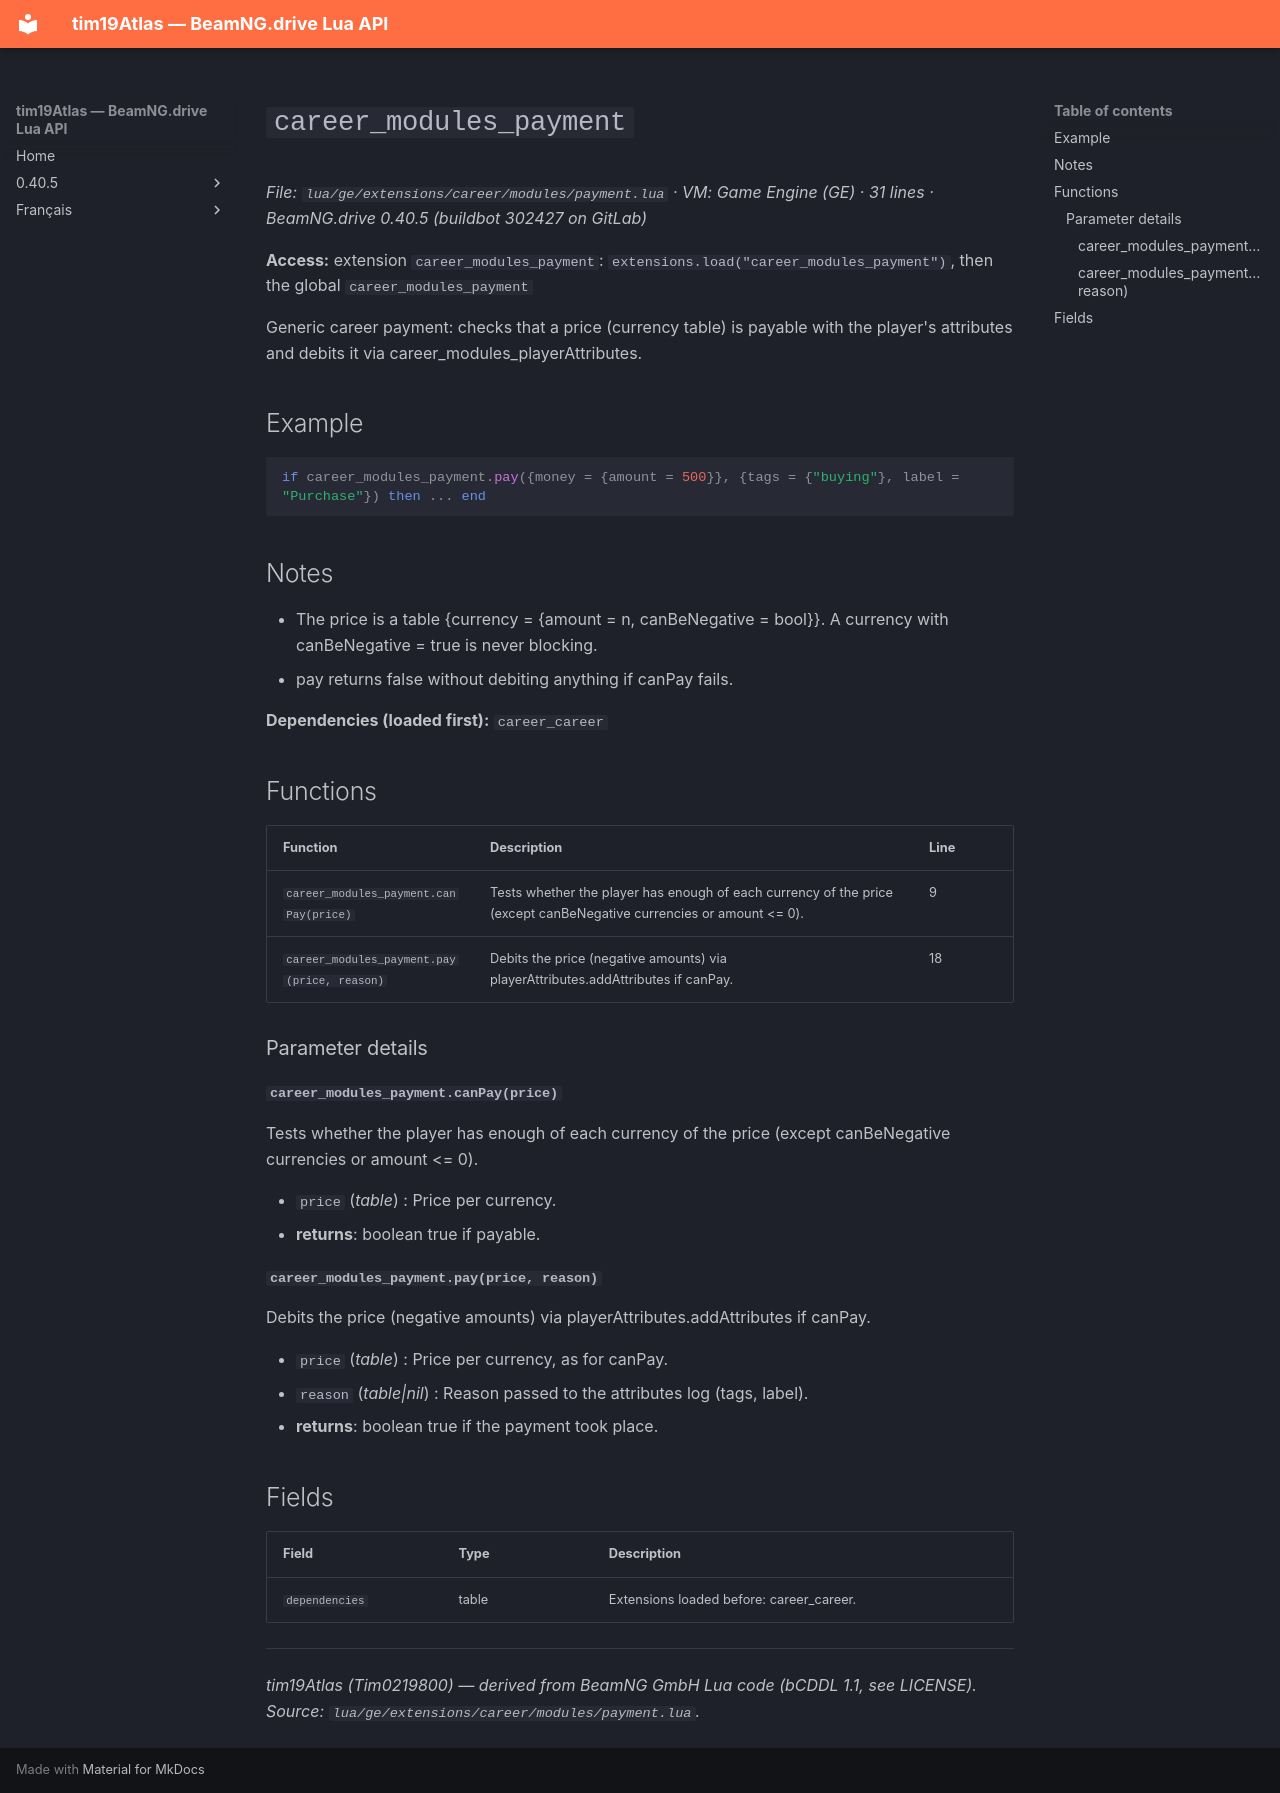

repository: Tim0219800/beamng-lua-atlas · page: 0.40.5/ge/extensions/career/modules/payment.html · generator: mkdocs

# `career_modules_payment`

*File: `lua/ge/extensions/career/modules/payment.lua` · VM: Game Engine (GE) · 31 lines · BeamNG.drive 0.40.5 (buildbot 302427 on GitLab)*

**Access:** extension `career_modules_payment`: `extensions.load("career_modules_payment")`, then the global `career_modules_payment`

Generic career payment: checks that a price (currency table) is payable with the player's attributes and debits it via career_modules_playerAttributes.

## Example

```lua
if career_modules_payment.pay({money = {amount = 500}}, {tags = {"buying"}, label = "Purchase"}) then ... end
```

## Notes

- The price is a table {currency = {amount = n, canBeNegative = bool}}. A currency with canBeNegative = true is never blocking.
- pay returns false without debiting anything if canPay fails.

**Dependencies (loaded first):** `career_career`

## Functions

| Function | Description | Line |
|---|---|---|
| `career_modules_payment.canPay(price)` | Tests whether the player has enough of each currency of the price (except canBeNegative currencies or amount <= 0). | 9 |
| `career_modules_payment.pay(price, reason)` | Debits the price (negative amounts) via playerAttributes.addAttributes if canPay. | 18 |

### Parameter details

#### `career_modules_payment.canPay(price)`

Tests whether the player has enough of each currency of the price (except canBeNegative currencies or amount <= 0).

- `price` (*table<string, {amount: number, canBeNegative: boolean|nil}>*) : Price per currency.
- **returns**: boolean true if payable.

#### `career_modules_payment.pay(price, reason)`

Debits the price (negative amounts) via playerAttributes.addAttributes if canPay.

- `price` (*table*) : Price per currency, as for canPay.
- `reason` (*table|nil*) : Reason passed to the attributes log (tags, label).
- **returns**: boolean true if the payment took place.

## Fields

| Field | Type | Description |
|---|---|---|
| `dependencies` | table<integer, string> | Extensions loaded before: career_career. |

---
*tim19Atlas (Tim0219800) — derived from BeamNG GmbH Lua code (bCDDL 1.1, see LICENSE). Source: `lua/ge/extensions/career/modules/payment.lua`.*
